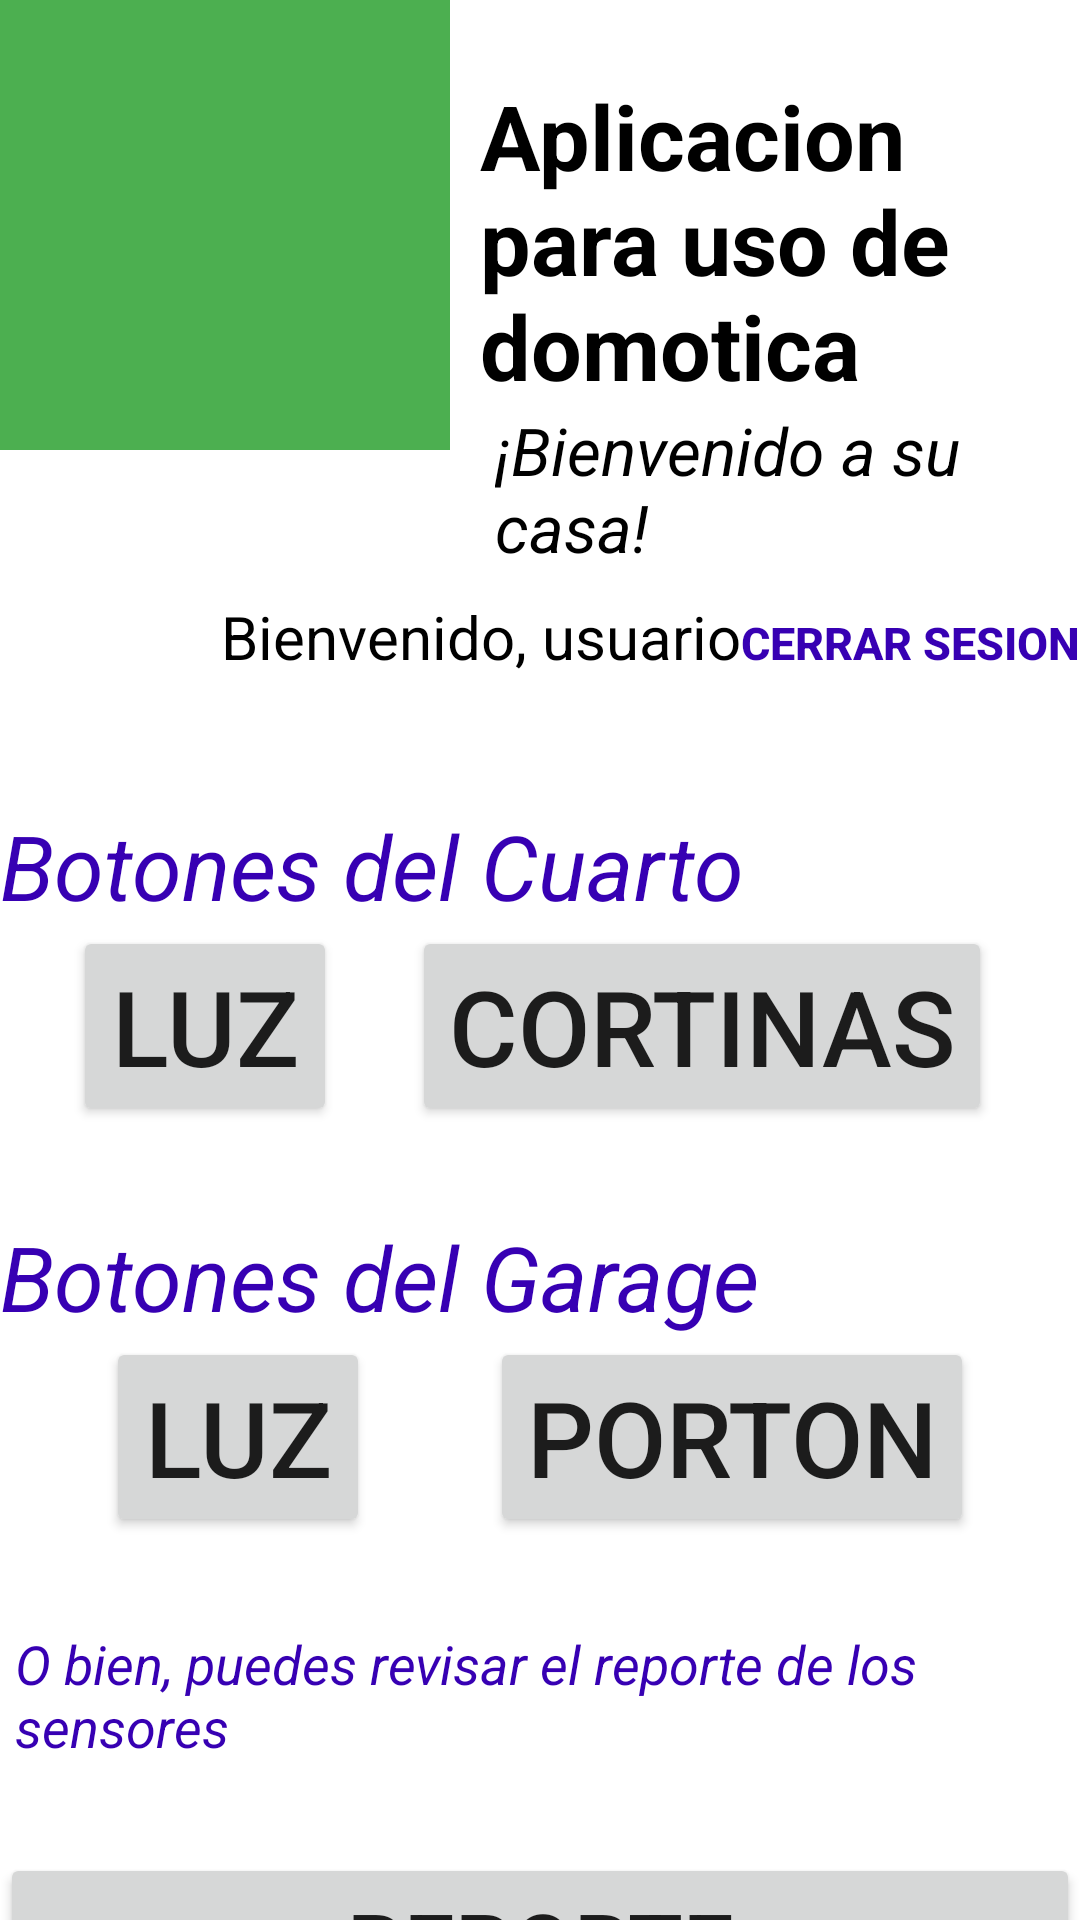

Produce the Android XML layout that renders to this screen, including the resource entries it uses.
<!-- AndroidManifest.xml: application theme Theme.DomoticaApp -->
<!-- res/layout/activity_home.xml -->
<?xml version="1.0" encoding="utf-8"?>
<LinearLayout
    xmlns:android="http://schemas.android.com/apk/res/android"
    xmlns:app="http://schemas.android.com/apk/res-auto"
    xmlns:tools="http://schemas.android.com/tools"
    android:layout_width="match_parent"
    android:layout_height="match_parent"
    android:orientation="vertical"
    tools:context=".Home">
    <LinearLayout
        android:orientation="horizontal"
        android:layout_width="match_parent"
        android:layout_height="wrap_content">

        <ImageView
            android:id="@+id/logoLogin"
            android:layout_width="150dp"
            android:layout_height="150dp"
            android:background="#4CAF50"
            android:transitionName="logo_trans"
            app:srcCompat="@drawable/ic_launcher_foreground" />
        <LinearLayout
            android:layout_width="wrap_content"
            android:layout_height="wrap_content"
            android:orientation="vertical">
            <TextView
                android:layout_marginTop="25dp"
                android:layout_marginLeft="10dp"
                android:text="@string/titulo"
                android:textSize="30sp"
                android:textStyle="bold"
                android:textColor="@color/black"
                android:layout_width="wrap_content"
                android:layout_height="wrap_content"/>
            <TextView
                android:layout_marginLeft="15dp"
                android:text="@string/slogan"
                android:textSize="22sp"
                android:textStyle="italic"
                android:textColor="@color/black"
                android:layout_width="wrap_content"
                android:layout_height="wrap_content"
                android:transitionName="slogan_trans"/>
        </LinearLayout>
    </LinearLayout>
    <LinearLayout
        android:layout_width="match_parent"
        android:layout_height="wrap_content"
        android:orientation="horizontal"
        android:gravity="right">
        <TextView
            android:id="@+id/txtUserHome"
            android:text="Bienvenido, usuario"
            android:textSize="20sp"
            android:textColor="@color/black"
            android:layout_width="wrap_content"
            android:layout_height="wrap_content"/>
        <Button
            android:id="@+id/btnLogout"
            android:text="CERRAR SESION"
            android:textColor="@color/purple_700"
            android:background="#0000"
            android:textStyle="bold"
            android:textSize="15sp"
            android:layout_width="wrap_content"
            android:layout_height="wrap_content"/>
    </LinearLayout>
    <LinearLayout
        android:layout_width="match_parent"
        android:layout_height="wrap_content"
        android:orientation="vertical">
        <TextView
            android:text="Botones del Cuarto"
            android:textColor="@color/purple_700"
            android:textSize="30sp"
            android:textStyle="italic"
            android:layout_marginTop="30dp"
            android:layout_width="match_parent"
            android:layout_height="wrap_content"/>
        <LinearLayout
            android:layout_width="match_parent"
            android:layout_height="wrap_content"
            android:orientation="horizontal"
            android:gravity="center">
            <Button
                android:id="@+id/btn_cuarto_Luz"
                android:text="Luz"
                android:textSize="35sp"
                android:layout_marginHorizontal="10dp"
                android:layout_width="wrap_content"
                android:layout_height="wrap_content"/>
            <Button
                android:id="@+id/btn_cuarto_Cortinas"
                android:text="Cortinas"
                android:textSize="35sp"
                android:layout_marginHorizontal="15dp"
                android:layout_width="wrap_content"
                android:layout_height="wrap_content"/>
        </LinearLayout>
        <TextView
            android:text="Botones del Garage"
            android:textColor="@color/purple_700"
            android:textSize="30sp"
            android:textStyle="italic"
            android:layout_marginTop="30dp"
            android:layout_width="match_parent"
            android:layout_height="wrap_content"/>
        <LinearLayout
            android:layout_width="match_parent"
            android:layout_height="wrap_content"
            android:orientation="horizontal"
            android:gravity="center">
            <Button
                android:id="@+id/btn_garage_Luz"
                android:text="Luz"
                android:textSize="35sp"
                android:layout_marginHorizontal="20dp"
                android:layout_width="wrap_content"
                android:layout_height="wrap_content"/>
            <Button
                android:id="@+id/btn_garage_Porton"
                android:text="Porton"
                android:textSize="35sp"
                android:layout_marginHorizontal="20dp"
                android:layout_width="wrap_content"
                android:layout_height="wrap_content"/>
        </LinearLayout>
        <TextView
            android:text="O bien, puedes revisar el reporte de los sensores"
            android:textColor="@color/purple_700"
            android:textSize="18sp"
            android:textStyle="italic"
            android:layout_marginTop="30dp"
            android:layout_marginHorizontal="5dp"
            android:layout_width="match_parent"
            android:layout_height="wrap_content"/>
        <LinearLayout
            android:layout_width="match_parent"
            android:layout_height="wrap_content"
            android:orientation="horizontal"
            android:gravity="center">
            <Button
                android:id="@+id/btn_Reporte"
                android:text="REPORTE"
                android:textSize="30sp"
                android:layout_marginTop="20dp"
                android:layout_width="match_parent"
                android:layout_height="wrap_content"/>
        </LinearLayout>
    </LinearLayout>
</LinearLayout>
<!-- resources referenced by this layout -->
<resources>
  <string name="slogan">¡Bienvenido a su casa!</string>
  <string name="titulo">Aplicacion para uso de domotica</string>
  <style name="Theme.DomoticaApp" parent="Theme.MaterialComponents.DayNight.DarkActionBar">
          
          <item name="colorPrimary">@color/purple_500</item>
          <item name="colorPrimaryVariant">@color/purple_700</item>
          <item name="colorOnPrimary">@color/white</item>
          
          <item name="colorSecondary">@color/teal_200</item>
          <item name="colorSecondaryVariant">@color/teal_700</item>
          <item name="colorOnSecondary">@color/black</item>
          
          <item name="android:statusBarColor" tools:targetApi="l">?attr/colorPrimaryVariant</item>
          
      </style>
  <!-- not gathered from this repository: default colours our renderer supplied (Android Studio template values) -->
  <color name="purple_500">#FF6200EE</color>
  <color name="purple_700">#FF3700B3</color>
  <color name="teal_200">#FF03DAC5</color>
  <color name="teal_700">#FF018786</color>
  <color name="black">#FF000000</color>
  <color name="white">#FFFFFFFF</color>
</resources>
